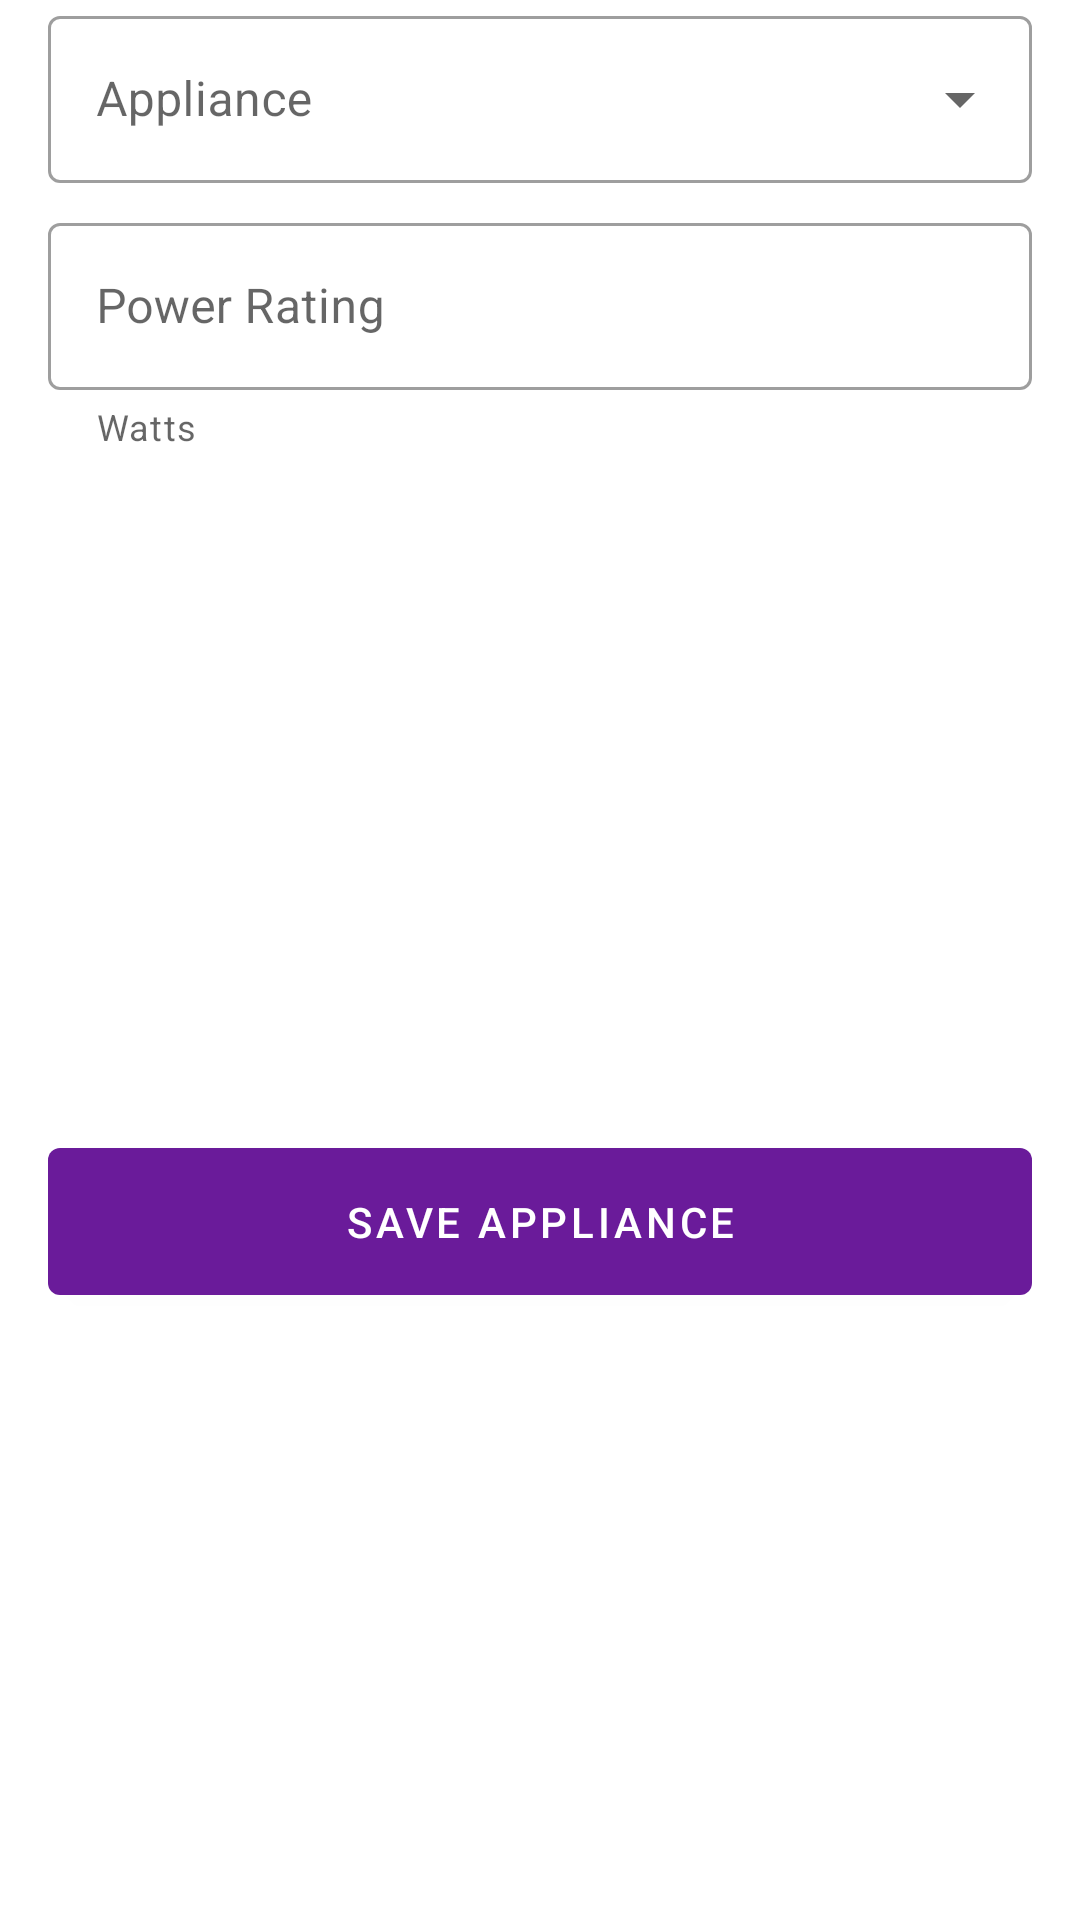

Android layout source for this screen:
<!-- AndroidManifest.xml: application theme AppTheme -->
<!-- res/layout/activity_add_appliance.xml -->
<?xml version="1.0" encoding="utf-8"?>
<androidx.constraintlayout.widget.ConstraintLayout xmlns:android="http://schemas.android.com/apk/res/android"
    xmlns:app="http://schemas.android.com/apk/res-auto"
    xmlns:tools="http://schemas.android.com/tools"
    android:layout_width="match_parent"
    android:layout_height="wrap_content"
    android:layout_gravity="center"
    tools:context=".AddApplianceActivity">

    <com.google.android.material.textfield.TextInputLayout
        android:id="@+id/textInputLayout1"
        style="@style/Widget.MaterialComponents.TextInputLayout.OutlinedBox.ExposedDropdownMenu"
        android:layout_width="0dp"
        android:layout_height="wrap_content"
        android:layout_marginStart="16dp"
        android:layout_marginLeft="16dp"
        android:layout_marginEnd="16dp"
        android:layout_marginRight="16dp"
        android:hint="Appliance"
        app:layout_constraintEnd_toEndOf="parent"
        app:layout_constraintStart_toStartOf="parent"
        app:layout_constraintTop_toTopOf="parent">

        <AutoCompleteTextView
            android:id="@+id/editText"
            android:layout_width="match_parent"
            android:layout_height="wrap_content"
            android:paddingLeft="16dp"
            android:inputType="textPersonName" />

    </com.google.android.material.textfield.TextInputLayout>


    <com.google.android.material.textfield.TextInputLayout
        android:id="@+id/textInputLayout2"
        style="@style/Widget.MaterialComponents.TextInputLayout.OutlinedBox"
        android:layout_width="match_parent"
        android:layout_height="wrap_content"
        android:layout_marginStart="16dp"
        android:layout_marginLeft="16dp"
        android:layout_marginTop="8dp"
        android:layout_marginEnd="16dp"
        android:layout_marginRight="16dp"
        android:hint="Power Rating"
        app:helperText="Watts"
        app:helperTextEnabled="true"
        app:layout_constraintEnd_toEndOf="parent"
        app:layout_constraintStart_toStartOf="parent"
        app:layout_constraintTop_toBottomOf="@+id/textInputLayout1">

        <com.google.android.material.textfield.TextInputEditText
            android:id="@+id/editText2"
            android:layout_width="match_parent"
            android:layout_height="wrap_content"
            android:paddingRight="16dp"
            android:inputType="number" />

    </com.google.android.material.textfield.TextInputLayout>


    <com.google.android.material.button.MaterialButton
        android:id="@+id/button"
        android:layout_width="0dp"
        android:layout_height="wrap_content"
        android:layout_marginStart="16dp"
        android:layout_marginLeft="16dp"
        android:layout_marginTop="24dp"
        android:layout_marginEnd="16dp"
        android:layout_marginRight="16dp"
        android:paddingTop="15dp"
        android:paddingBottom="15dp"
        android:text="save Appliance"
        app:layout_constraintBottom_toBottomOf="parent"
        app:layout_constraintEnd_toEndOf="parent"
        app:layout_constraintHorizontal_bias="0.0"
        app:layout_constraintStart_toStartOf="parent"
        app:layout_constraintTop_toBottomOf="@+id/textInputLayout2" />
</androidx.constraintlayout.widget.ConstraintLayout>
<!-- resources referenced by this layout -->
<resources>
  <style name="AppTheme" parent="Theme.MaterialComponents.Light.DarkActionBar">
          
          <item name="colorPrimary">@color/colorPrimary</item>
          <item name="colorPrimaryDark">@color/colorPrimaryDark</item>
          <item name="colorAccent">@color/colorAccent</item>
          <item name="colorOnPrimary">@color/white</item>
          <item name="actionMenuTextColor">@color/white</item>
      </style>
  <color name="colorPrimary">#6A1B9A</color>
  <color name="colorPrimaryDark">#3B085A</color>
  <color name="colorAccent">#D81B60</color>
  <color name="white">#ffffff</color>
</resources>
